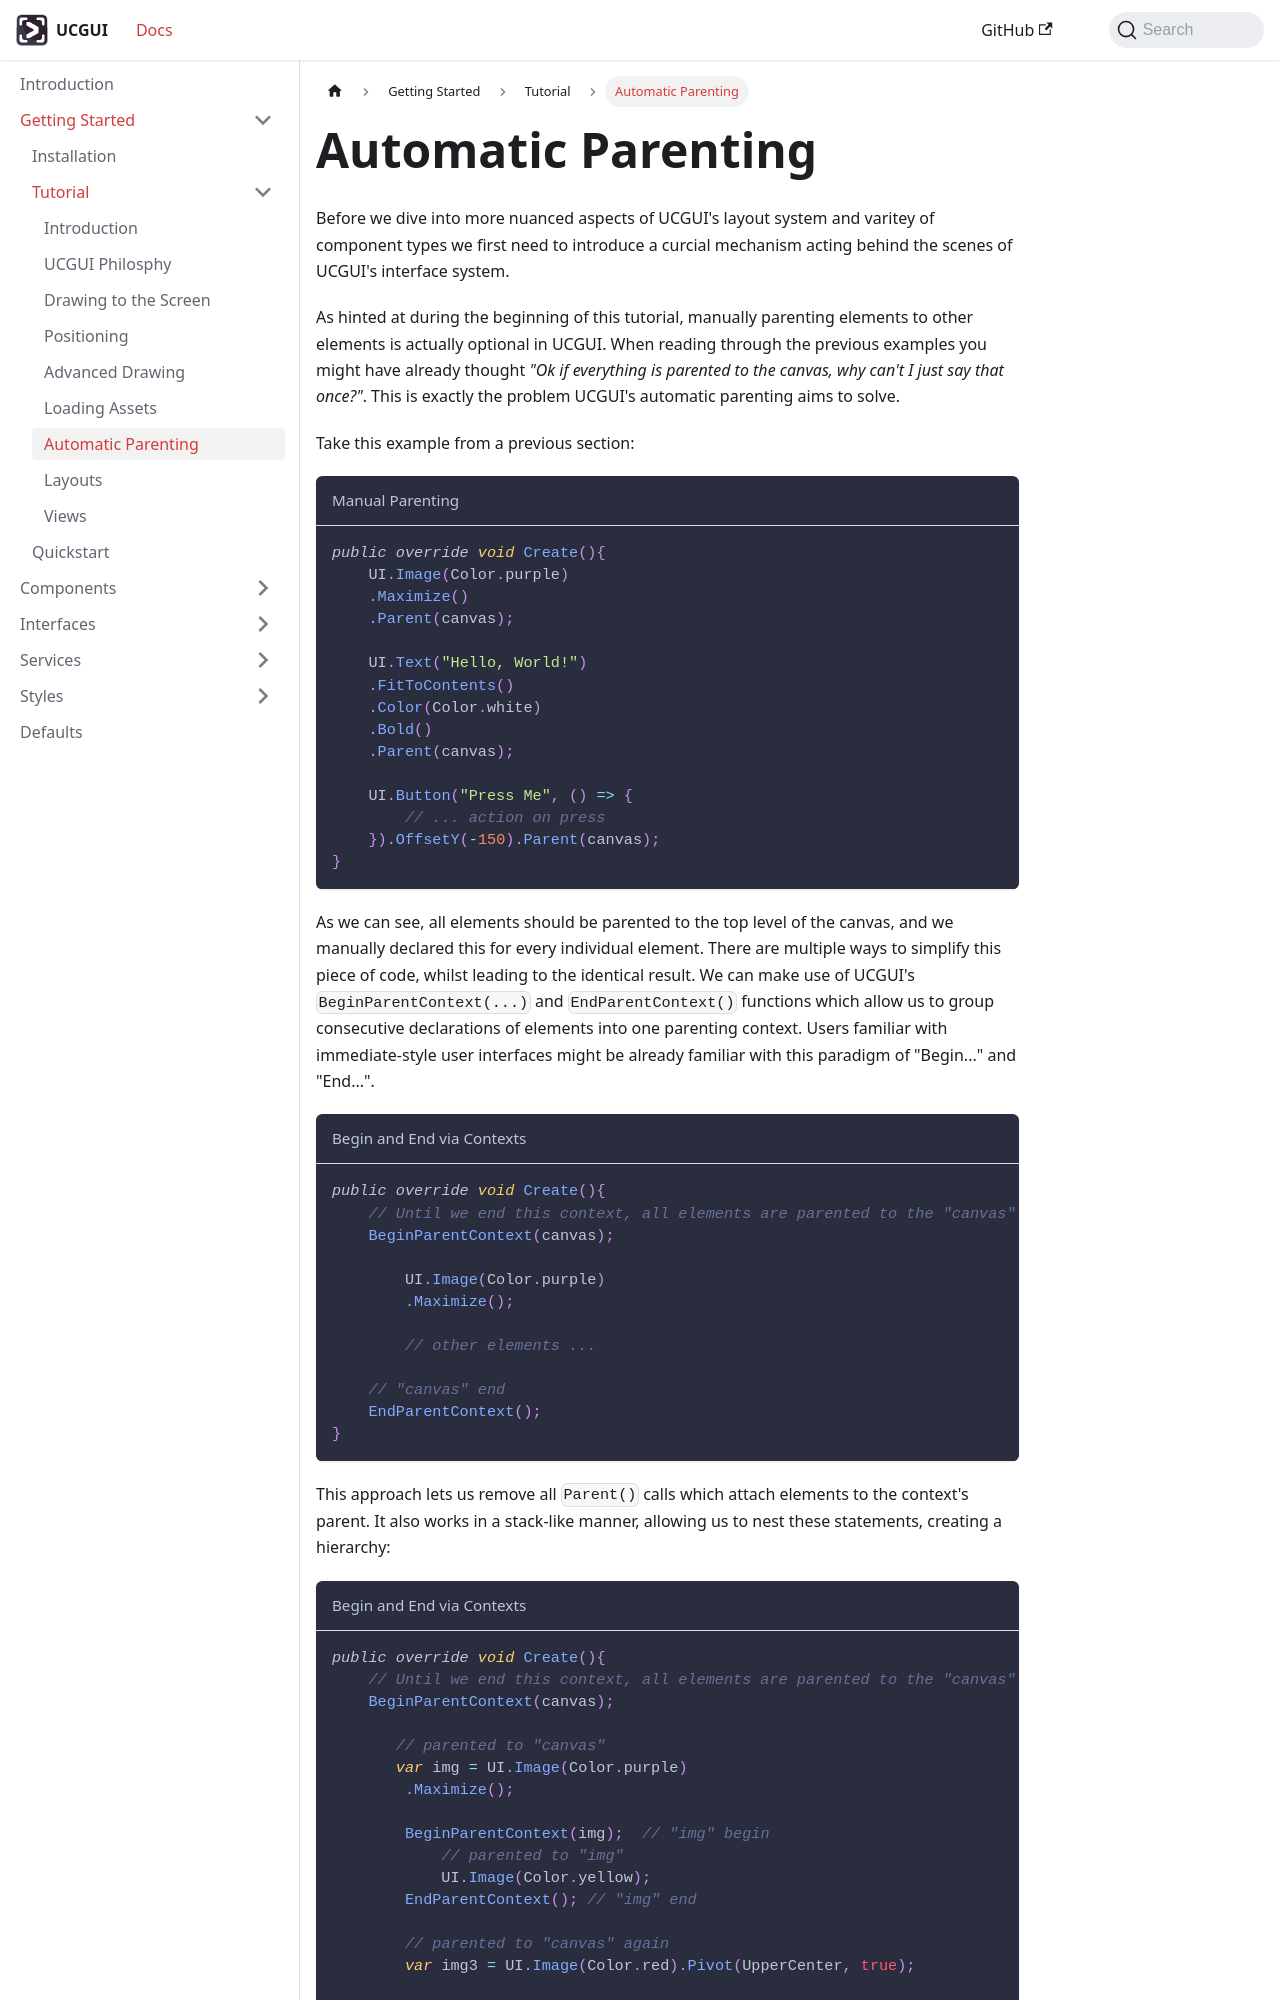

repository: GiorgioKalmund/ucgui-docs · page: docs/getting-started/tutorial/tutorial-auto-parenting.html · generator: docusaurus

---
sidebar_position: 7
title: Automatic Parenting
---

Before we dive into more nuanced aspects of UCGUI's layout system and varitey of component types we first need to introduce a curcial mechanism acting behind the scenes of UCGUI's interface system.

As hinted at during the beginning of this tutorial, manually parenting elements to other elements is actually optional in UCGUI. 
When reading through the previous examples you might have already thought *"Ok if everything is parented to the canvas, why can't I just say that once?"*. This is exactly the problem UCGUI's automatic parenting aims to solve.

Take this example from a previous section:

```csharp title="Manual Parenting"
public override void Create(){
    UI.Image(Color.purple)
    .Maximize()
    .Parent(canvas);

    UI.Text("Hello, World!")
    .FitToContents()
    .Color(Color.white)
    .Bold()
    .Parent(canvas);

    UI.Button("Press Me", () => {
        // ... action on press
    }).OffsetY(-150).Parent(canvas);
}
```

As we can see, all elements should be parented to the top level of the canvas, and we manually declared this for every individual element.
There are multiple ways to simplify this piece of code, whilst leading to the identical result. 
We can make use of UCGUI's `BeginParentContext(...)` and `EndParentContext()` functions which allow us to group consecutive declarations of elements into one parenting context. 
Users familiar with immediate-style user interfaces might be already familiar with this paradigm of "Begin..." and "End...".


```csharp title="Begin and End via Contexts"
public override void Create(){
    // Until we end this context, all elements are parented to the "canvas"
    BeginParentContext(canvas); 

        UI.Image(Color.purple)
        .Maximize();

        // other elements ...

    // "canvas" end
    EndParentContext();
}
```

This approach lets us remove all `Parent()` calls which attach elements to the context's parent. 
It also works in a stack-like manner, allowing us to nest these statements, creating a hierarchy:

```csharp title="Begin and End via Contexts"
public override void Create(){
    // Until we end this context, all elements are parented to the "canvas"
    BeginParentContext(canvas); 

       // parented to "canvas"
       var img = UI.Image(Color.purple)
        .Maximize();

        BeginParentContext(img);  // "img" begin
            // parented to "img"
            UI.Image(Color.yellow); 
        EndParentContext(); // "img" end
